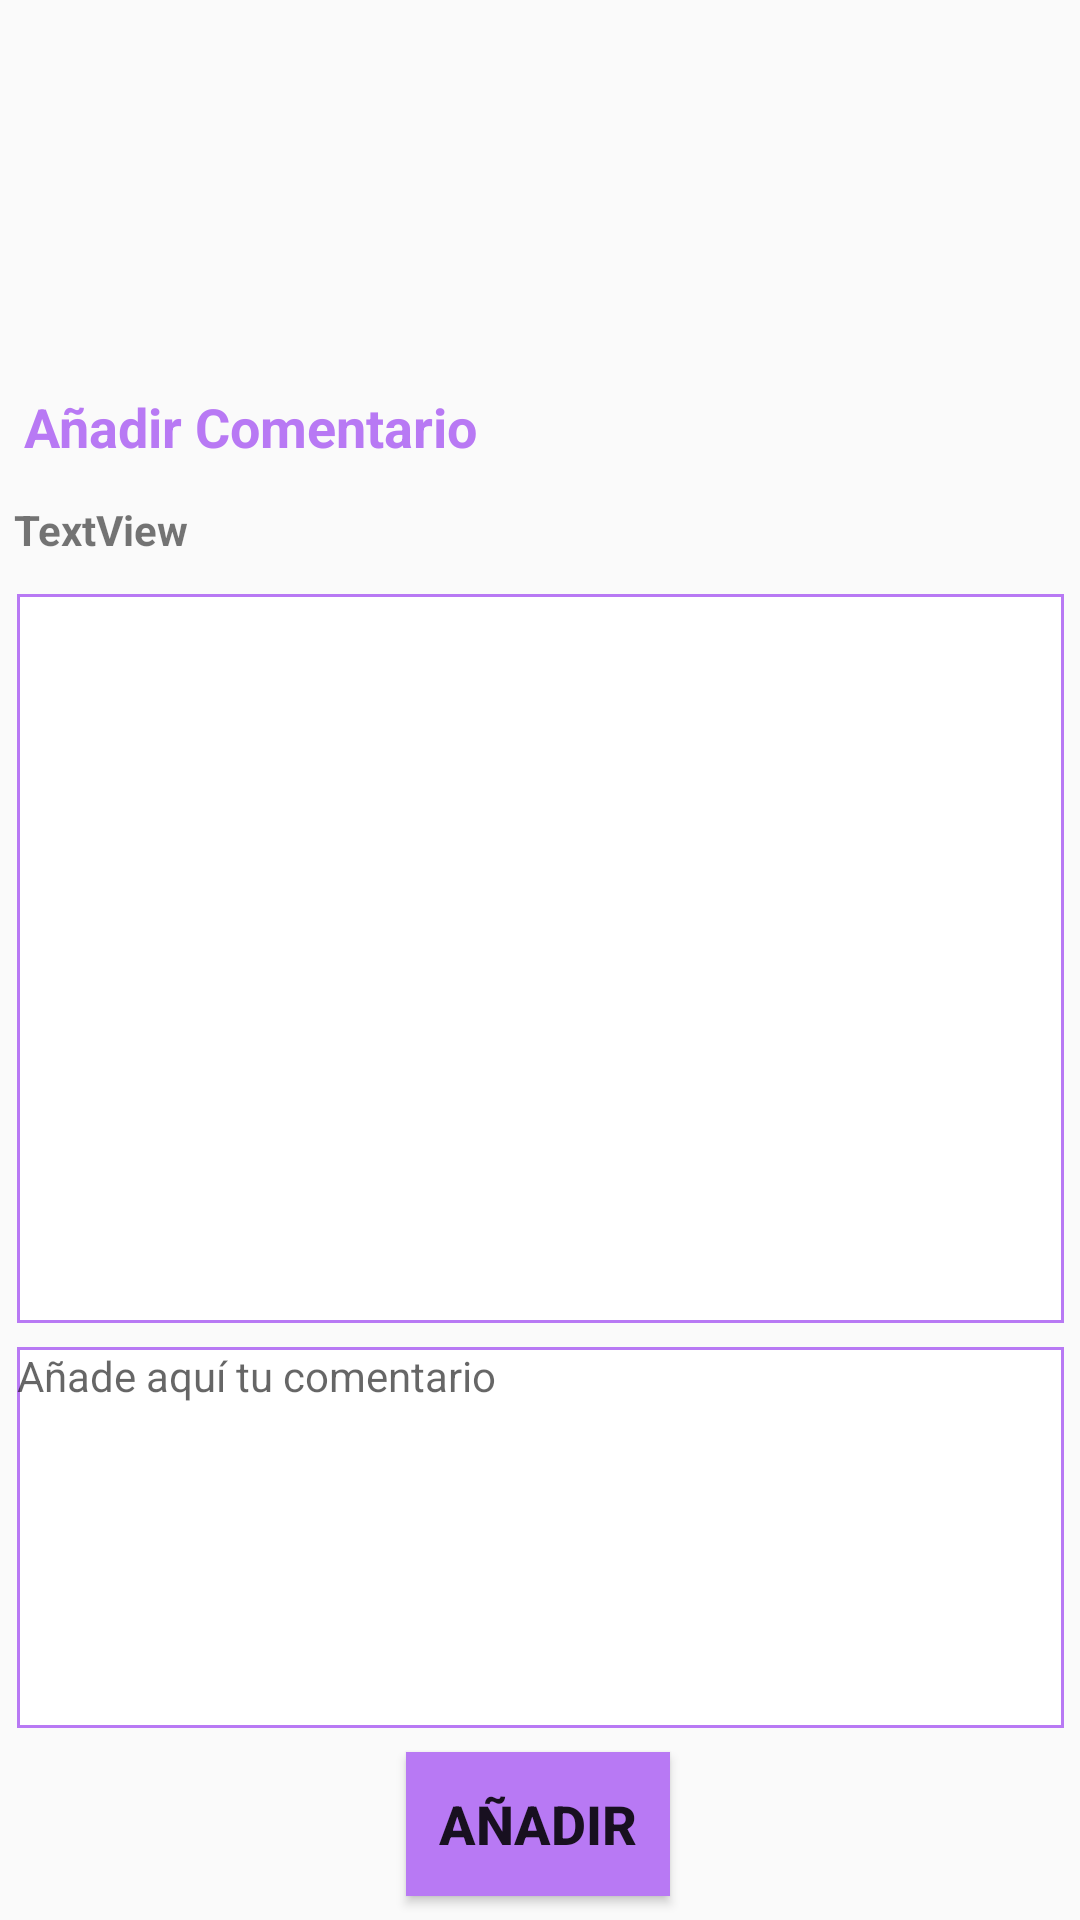

Here is an Android app screen rendered from its layout file. Give the layout XML and the strings, colors and styles it references.
<!-- AndroidManifest.xml: application theme AppTheme -->
<!-- res/layout/activity_add_comment.xml -->
<?xml version="1.0" encoding="utf-8"?>
<android.support.constraint.ConstraintLayout xmlns:android="http://schemas.android.com/apk/res/android"
    xmlns:app="http://schemas.android.com/apk/res-auto"
    xmlns:tools="http://schemas.android.com/tools"
    android:layout_width="match_parent"
    android:layout_height="match_parent"
    tools:context=".AddCommentActivity">

    <TextView
        android:id="@+id/textView4"
        android:layout_width="159dp"
        android:layout_height="29dp"
        android:layout_marginStart="8dp"
        android:layout_marginLeft="8dp"
        android:layout_marginTop="8dp"
        android:layout_marginEnd="8dp"
        android:layout_marginRight="8dp"
        android:layout_marginBottom="8dp"
        android:gravity="start"
        android:text="Añadir Comentario"
        android:textAlignment="gravity"
        android:textColor="@color/colorPrimary"
        android:textSize="18sp"
        android:textStyle="bold"
        app:layout_constraintBottom_toTopOf="@+id/txtTituloPost"
        app:layout_constraintEnd_toEndOf="parent"
        app:layout_constraintHorizontal_bias="0.0"
        app:layout_constraintStart_toStartOf="parent"
        app:layout_constraintTop_toTopOf="parent"
        app:layout_constraintVertical_bias="1.0" />

    <EditText
        android:id="@+id/txtComment"
        android:layout_width="349dp"
        android:layout_height="127dp"
        android:layout_marginStart="8dp"
        android:layout_marginLeft="8dp"
        android:layout_marginEnd="8dp"
        android:layout_marginRight="8dp"
        android:layout_marginBottom="8dp"
        android:background="@drawable/frame_purple_border"
        android:ems="10"
        android:gravity="start|top"
        android:hint="Añade aquí tu comentario"
        android:inputType="textMultiLine"
        android:textSize="14sp"
        app:layout_constraintBottom_toTopOf="@+id/btnAddComment"
        app:layout_constraintEnd_toEndOf="parent"
        app:layout_constraintStart_toStartOf="parent" />

    <Button
        android:id="@+id/btnAddComment"
        android:layout_width="wrap_content"
        android:layout_height="wrap_content"
        android:layout_marginStart="8dp"
        android:layout_marginLeft="8dp"
        android:layout_marginEnd="8dp"
        android:layout_marginRight="8dp"
        android:layout_marginBottom="8dp"
        android:background="@color/colorPrimary"
        android:text="Añadir"
        android:textColor="@color/common_google_signin_btn_text_dark_default"
        android:textSize="18sp"
        android:textStyle="bold"
        app:layout_constraintBottom_toBottomOf="parent"
        app:layout_constraintEnd_toEndOf="parent"
        app:layout_constraintHorizontal_bias="0.498"
        app:layout_constraintStart_toStartOf="parent" />

    <TextView
        android:id="@+id/txtTituloPost"
        android:layout_width="351dp"
        android:layout_height="23dp"
        android:layout_marginStart="8dp"
        android:layout_marginLeft="8dp"
        android:layout_marginEnd="8dp"
        android:layout_marginRight="8dp"
        android:layout_marginBottom="8dp"
        android:text="TextView"
        android:textSize="14sp"
        android:textStyle="bold"
        app:layout_constraintBottom_toTopOf="@+id/recyclerViewComentarios"
        app:layout_constraintEnd_toEndOf="parent"
        app:layout_constraintStart_toStartOf="parent" />

    <android.support.v7.widget.RecyclerView
        android:id="@+id/recyclerViewComentarios"
        android:layout_width="349dp"
        android:layout_height="243dp"
        android:layout_marginStart="8dp"
        android:layout_marginLeft="8dp"
        android:layout_marginEnd="8dp"
        android:layout_marginRight="8dp"
        android:layout_marginBottom="8dp"
        android:background="@drawable/frame_purple_border"
        app:layout_constraintBottom_toTopOf="@+id/txtComment"
        app:layout_constraintEnd_toEndOf="parent"
        app:layout_constraintStart_toStartOf="parent" />

    <ProgressBar
        android:id="@+id/prograssbar"
        style="?android:attr/progressBarStyle"
        android:layout_width="wrap_content"
        android:layout_height="wrap_content"
        android:layout_marginStart="8dp"
        android:layout_marginLeft="8dp"
        android:layout_marginTop="8dp"
        android:layout_marginEnd="8dp"
        android:layout_marginRight="8dp"
        android:layout_marginBottom="8dp"
        app:layout_constraintBottom_toBottomOf="parent"
        app:layout_constraintEnd_toEndOf="parent"
        app:layout_constraintStart_toStartOf="parent"
        app:layout_constraintTop_toTopOf="parent" />
</android.support.constraint.ConstraintLayout>
<!-- resources referenced by this layout -->
<resources>
  <color name="colorPrimary">#B879F4</color>
  <!-- drawable frame_purple_border (drawable) -->
  <?xml version="1.0" encoding="utf-8"?>
  <layer-list xmlns:android="http://schemas.android.com/apk/res/android" >
  
      <item>
          <shape android:shape="rectangle" >
              <stroke android:color="@color/colorPrimary" android:width="1dp" />
              <solid android:color="@color/white"/>
          </shape>
      </item>
  
  </layer-list>
  <style name="AppTheme" parent="Theme.AppCompat.Light.DarkActionBar">
          
          <item name="colorPrimary">@color/colorPrimary</item>
          <item name="colorPrimaryDark">@color/colorPrimaryDark</item>
          <item name="colorAccent">@color/colorAccent</item>
      </style>
  <color name="white">#FFFFFF</color>
  <color name="colorPrimaryDark">#B879F4</color>
  <color name="colorAccent">#D81B60</color>
</resources>
